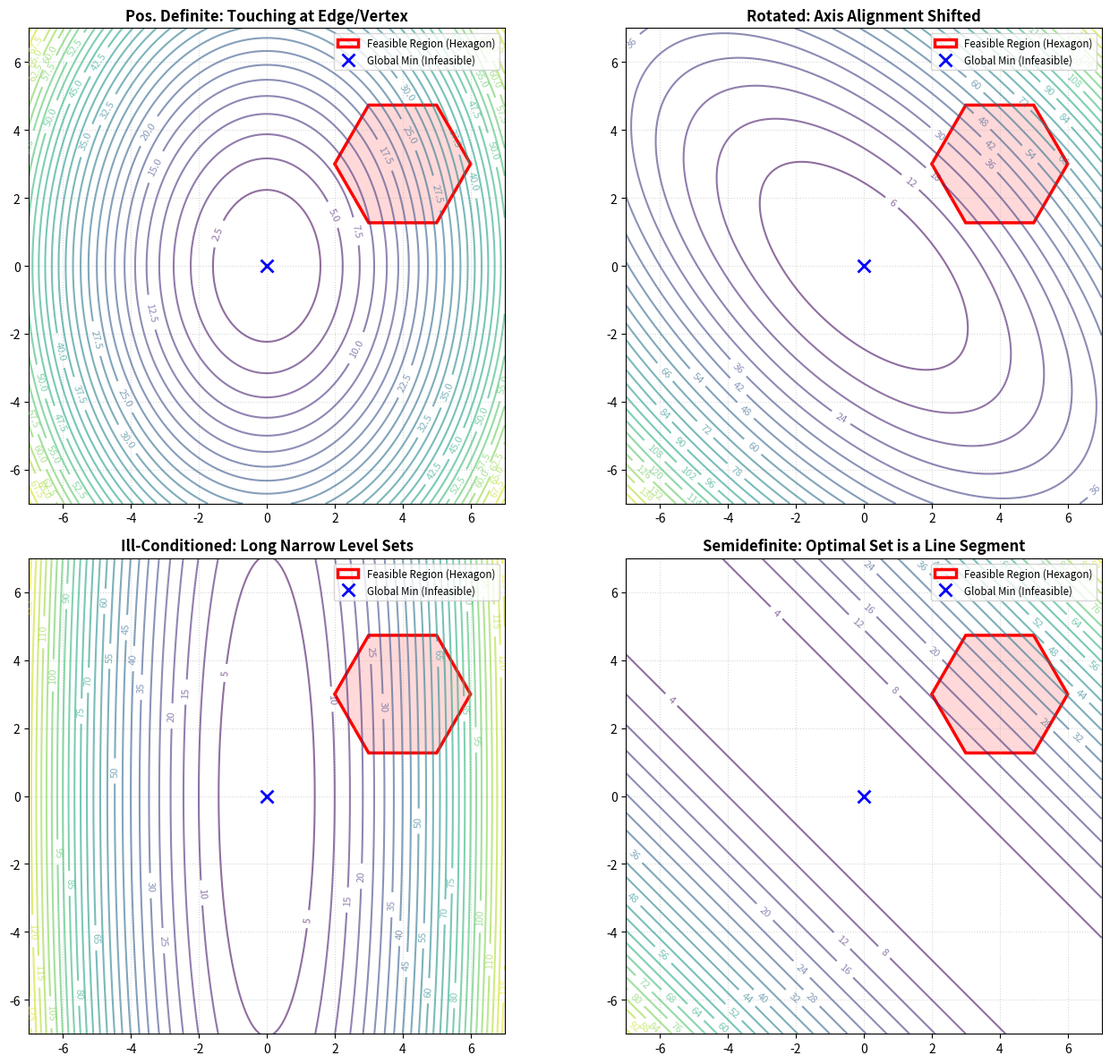

This chart was generated by the following Python code:
import numpy as np
import matplotlib.pyplot as plt
from matplotlib.patches import RegularPolygon

def plot_qp_with_constraints(ax, H, q, center, title):
    # 1. Create Grid
    x = np.linspace(-7, 7, 200)
    y = np.linspace(-7, 7, 200)
    X, Y = np.meshgrid(x, y)
    
    # 2. Evaluate Objective: 0.5 * x.T * H * x + q.T * x
    # Note: Global minimum is at x* = -inv(H) @ q. 
    # With q=[0,0], global min is at (0,0).
    Z = 0.5 * (H[0,0]*X**2 + (H[0,1] + H[1,0])*X*Y + H[1,1]*Y**2) + q[0]*X + q[1]*Y
    
    # 3. Plot Contours
    cp = ax.contour(X, Y, Z, levels=30, cmap='viridis', alpha=0.6)
    ax.clabel(cp, inline=True, fontsize=8)
    
    # 4. Define Hexagonal Feasible Region (Convex Compact Polytope)
    # We place the hexagon at 'center' so it doesn't contain (0,0)
    hexagon = RegularPolygon(center, numVertices=6, radius=2, 
                            orientation=np.radians(30), 
                            facecolor='none', edgecolor='red', 
                            linewidth=2.5, label='Feasible Region (Hexagon)')
    ax.add_patch(hexagon)
    
    # Fill the feasible region
    # For visualization, we use the same hexagon logic to fill it
    fill_hex = RegularPolygon(center, numVertices=6, radius=2, 
                             orientation=np.radians(30), 
                             facecolor='red', alpha=0.15)
    ax.add_patch(fill_hex)

    # 5. Mark the Global Minimum (Infeasible)
    ax.plot(0, 0, 'bx', markersize=10, markeredgewidth=2, label='Global Min (Infeasible)')

    # Formatting
    ax.set_title(title, fontweight='bold')
    ax.set_xlim(-7, 7)
    ax.set_ylim(-7, 7)
    ax.set_aspect('equal')
    ax.grid(True, linestyle=':', alpha=0.5)
    ax.legend(loc='upper right', fontsize='small')

# --- Define Hessian Cases ---
q = np.array([0, 0]) # Global minimum at (0,0)
hex_center = (4, 3)  # Shifted so (0,0) is outside

fig, axes = plt.subplots(2, 2, figsize=(14, 12))

# Case 1: Positive Definite (Standard Ellipses)
H1 = np.array([[2.0, 0.0], [0.0, 1.0]])
plot_qp_with_constraints(axes[0,0], H1, q, hex_center, "Pos. Definite: Touching at Edge/Vertex")

# Case 2: Positive Definite (Dense/Rotated)
H2 = np.array([[2.0, 1.2], [1.2, 2.0]])
plot_qp_with_constraints(axes[0,1], H2, q, hex_center, "Rotated: Axis Alignment Shifted")

# Case 3: Ill-Conditioned (Sharp Curvature)
H3 = np.array([[5.0, 0.0], [0.0, 0.2]])
plot_qp_with_constraints(axes[1,0], H3, q, hex_center, "Ill-Conditioned: Long Narrow Level Sets")

# Case 4: Positive Semidefinite (Valley)
H4 = np.array([[1.0, 1.0], [1.0, 1.0]])
plot_qp_with_constraints(axes[1,1], H4, q, hex_center, "Semidefinite: Optimal Set is a Line Segment")

plt.tight_layout()
plt.show()
